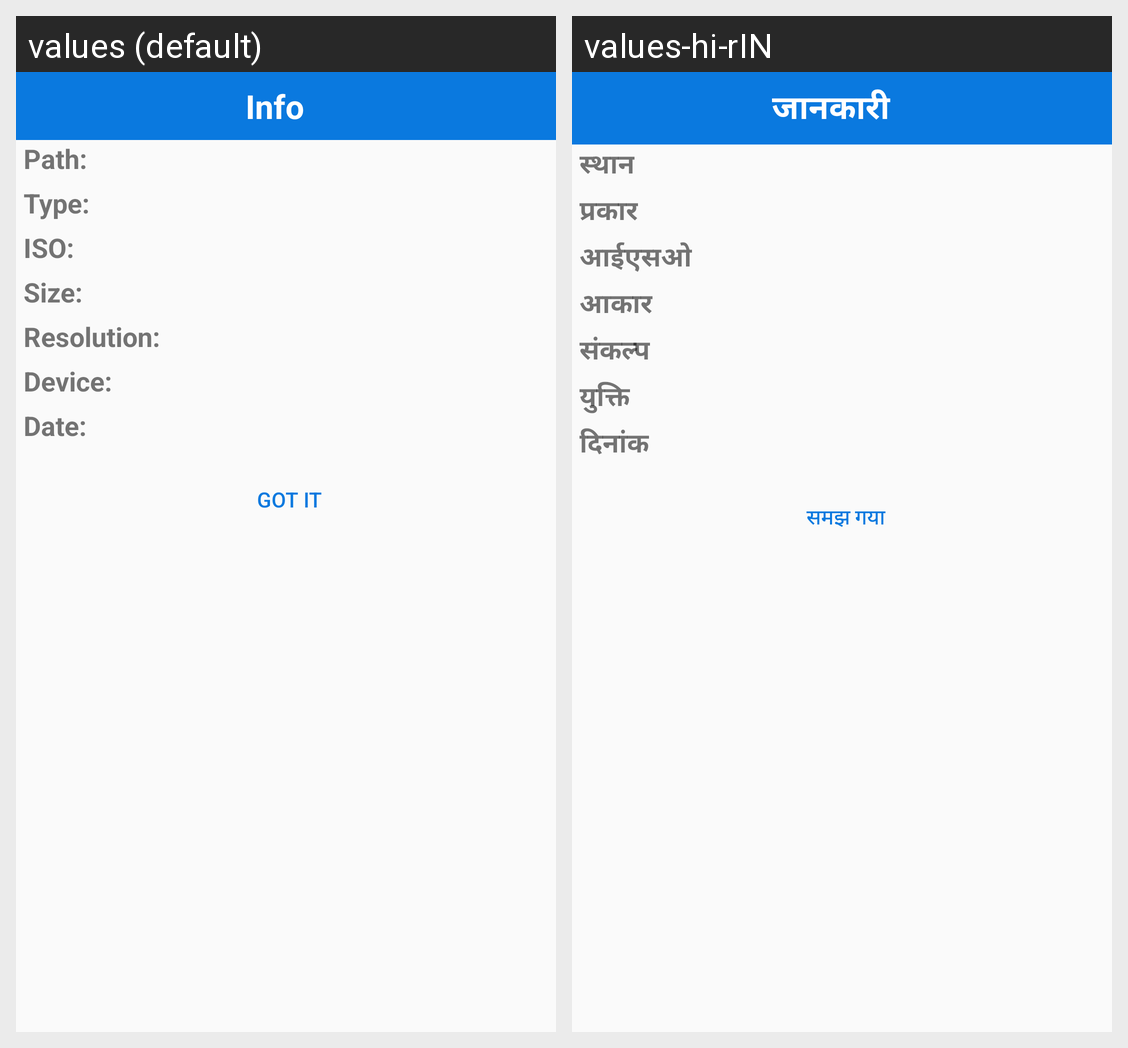

Locale-by-locale string values for the Android screen shown in this grid:
Android screen res/layout/dialog_info.xml rendered under 2 locales, left to right: values (default), values-hi-rIN. Device: Nexus 5 (rendered at 1080×1920; each locale shown at half size, 540×960, under a caption strip naming it); theme AppTheme.DarkBlue.
Strings drawn on this screen, with the default value and each locale's value (text and hints the layout hard-codes, and strings that could not be matched under every locale, appear in the picture but are not listed):

info_dialog_title
  values: Info
  values-hi-rIN: जानकारी

info_dialog_path
  values: Path:
  values-hi-rIN: स्थान

info_dialog_type
  values: Type:
  values-hi-rIN: प्रकार

info_dialog_iso
  values: ISO:
  values-hi-rIN: आईएसओ

info_dialog_size
  values: Size:
  values-hi-rIN: आकार

info_dialog_resolution
  values: Resolution:
  values-hi-rIN: संकल्प

info_dialog_device
  values: Device:
  values-hi-rIN: युक्ति

info_dialog_date
  values: Date:
  values-hi-rIN: दिनांक

info_dialog_ok
  values: got it
  values-hi-rIN: समझ गया
